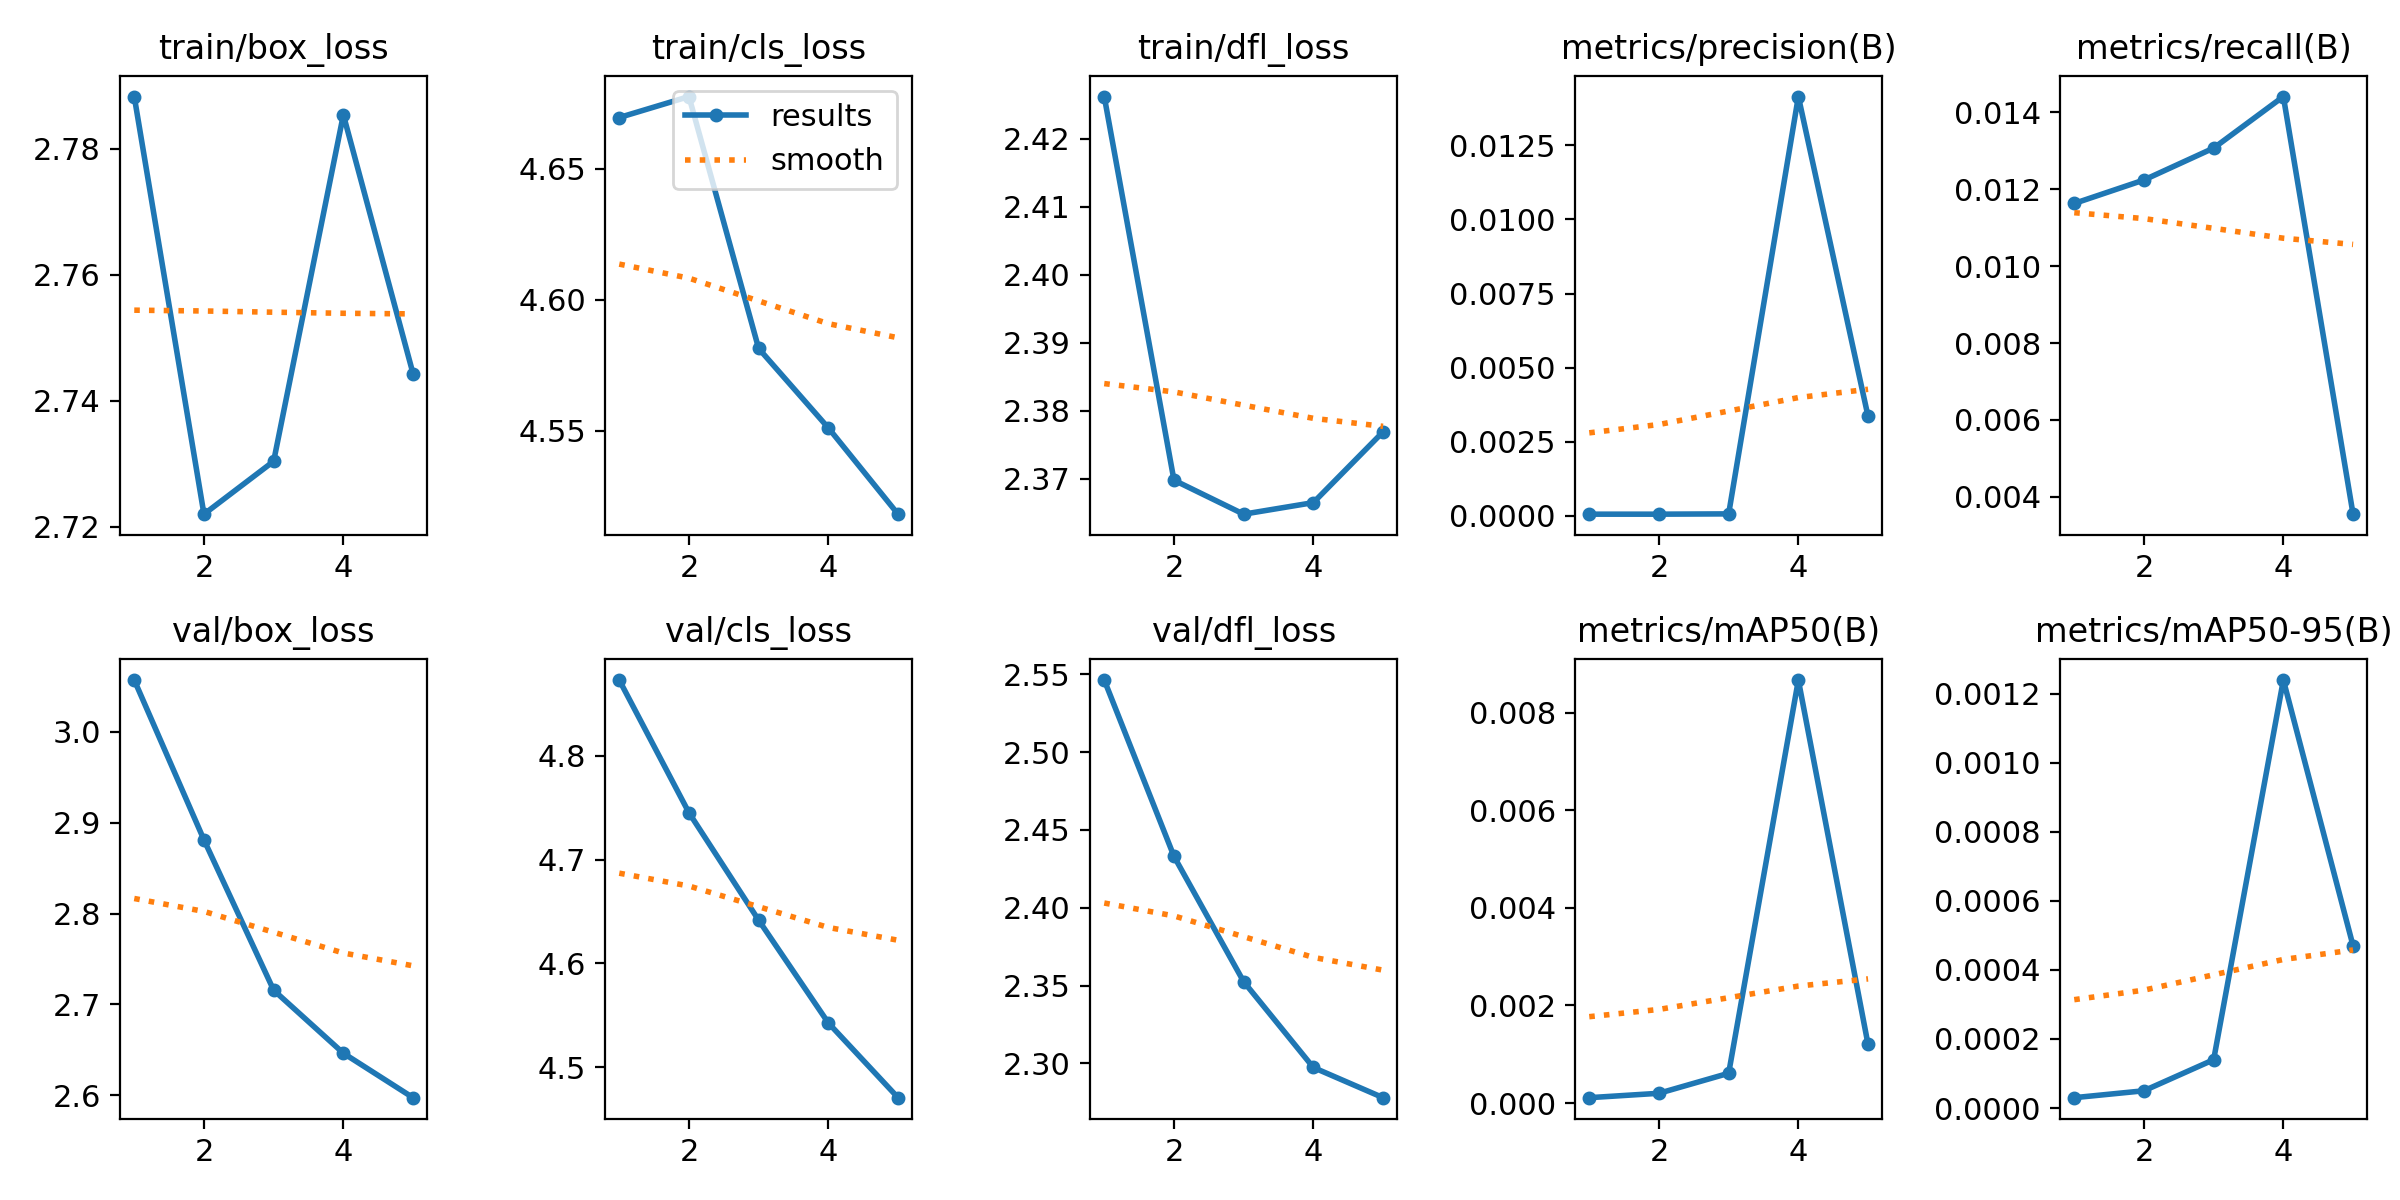

Source data for this figure (header and first rows):
epoch, train/box_loss, train/cls_loss, train/dfl_loss, metrics/precision(B), metrics/recall(B), metrics/mAP50(B), metrics/mAP50-95(B), val/box_loss, val/cls_loss, val/dfl_loss, lr/pg0, lr/pg1, lr/pg2
1, 2.788, 4.67, 2.426, 5e-05, 0.01163, 0.00011, 3e-05, 3.057, 4.873, 2.546, 8.33e-06, 8.33e-06, 8.33e-06
2, 2.722, 4.678, 2.37, 5e-05, 0.01224, 0.0002, 5e-05, 2.881, 4.745, 2.433, 1.428e-05, 1.428e-05, 1.428e-05
3, 2.73, 4.581, 2.365, 6e-05, 0.01307, 0.00061, 0.00014, 2.716, 4.642, 2.353, 1.6423e-05, 1.6423e-05, 1.6423e-05
4, 2.785, 4.551, 2.366, 0.01415, 0.01441, 0.00867, 0.00124, 2.646, 4.543, 2.297, 1.4758e-05, 1.4758e-05, 1.4758e-05
5, 2.744, 4.518, 2.377, 0.00335, 0.00355, 0.0012, 0.00047, 2.598, 4.471, 2.278, 9.2857e-06, 9.2857e-06, 9.2857e-06
